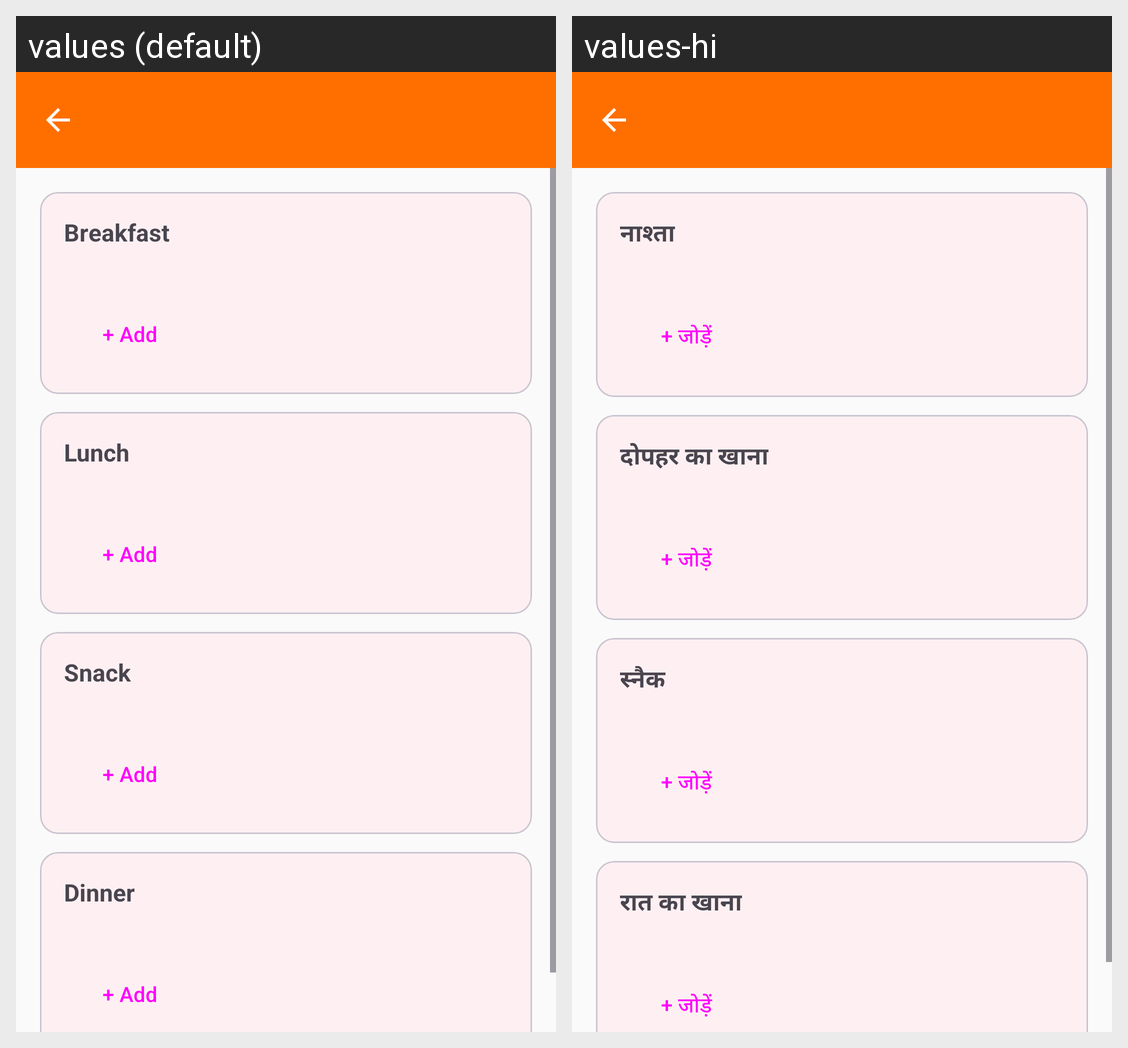

For this localized Android screen grid, give each drawn string resource with its value in every locale shown.
Android screen res/layout/activity_meal.xml rendered under 2 locales, left to right: values (default), values-hi. Device: Nexus 5 (rendered at 1080×1920; each locale shown at half size, 540×960, under a caption strip naming it); theme Theme.SugarSaathi.WithActionBar.
Strings drawn on this screen, with the default value and each locale's value (text and hints the layout hard-codes, and strings that could not be matched under every locale, appear in the picture but are not listed):

meal_breakfast
  values: Breakfast
  values-hi: नाश्ता

meal_add
  values: + Add
  values-hi: + जोड़ें

meal_lunch
  values: Lunch
  values-hi: दोपहर का खाना

meal_snack
  values: Snack
  values-hi: स्नैक

meal_dinner
  values: Dinner
  values-hi: रात का खाना
